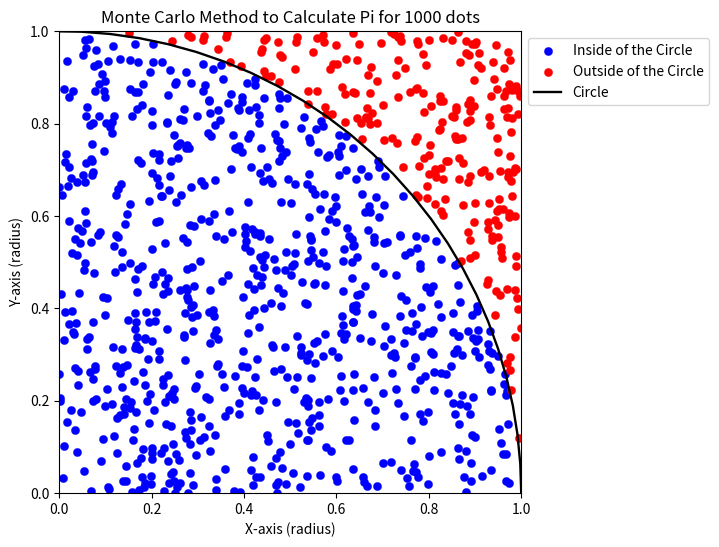
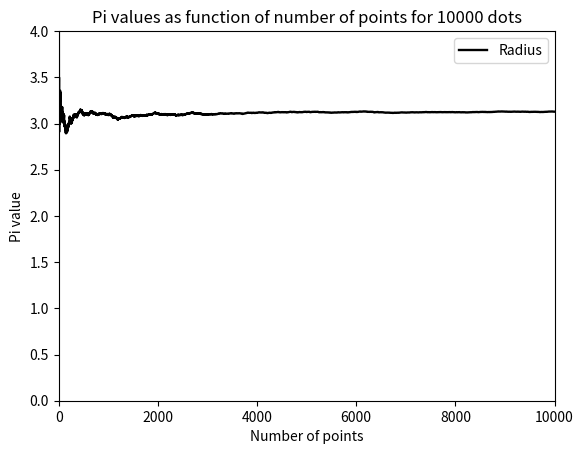

Recreate these plots in Python, in order.
# -*- coding: utf-8 -*-
"""
Created on Sat Oct 28 14:55:30 2023

[redacted]
"""

import random
import matplotlib.pyplot as plt
import numpy as np

radius = 1

def generate_random_point():
    x = random.uniform (0, radius)
    y = random.uniform(0, radius)
    return x, y

for max_dots in [1000, 10000]:
    count_points_inside = 0
    count_points_outside = 0
    points_inside = []
    points_outside= []
    pi_values = []
   
    for i in range(max_dots):
        x, y = generate_random_point()
        if x**2 + y**2 <= radius**2: # x^2 + y^2 = r^2
            points_inside.append((x, y))
            count_points_inside += 1
        else:
            points_outside.append((x, y))
            count_points_outside += 1
            
        current_total_points = count_points_inside + count_points_outside
        pi = 4 * count_points_inside / current_total_points
        pi_values.append(pi)
    
    print (f"Final Estimate: pi = {pi} for {max_dots} points")

# To generate radius line
    theta = np. linspace (0, 2*np.pi, 100)
    x_radius = radius * np.cos(theta)
    y_radius = radius * np.sin(theta)
    points = np.linspace(0, max_dots+1,max_dots)
    
    #points inside and outside of the radius plot
    if max_dots == 1000:
        plt.figure(figsize=(6, 6))
        plt.scatter (*zip(*points_inside), color='blue', linewidth=0.2, label='Inside of the Circle') 
        plt.scatter (*zip(*points_outside), color='red', linewidth=0.2, label='Outside of the Circle') 
        plt.plot(x_radius, y_radius, linewidth=1.7, color='black', label='Circle')
        plt. legend (loc= 'upper left', bbox_to_anchor=(1, 1))
        plt.title(f'Monte Carlo Method to Calculate Pi for {max_dots} dots')
        plt.xlabel('X-axis (radius)')
        plt.ylabel('Y-axis (radius)') 
        plt.xlim (0, radius) 
        plt.ylim(0, radius)
        plt.gca().set_aspect('equal', adjustable='box')
        plt.show()
        #pi values throughout the max dots
    if max_dots == 10000:
        plt.figure()
        plt.plot(points,pi_values, linewidth=1.7, color='black', label='Radius')
        plt.legend()
        plt.title(f'Pi values as function of number of points for {max_dots} dots') 
        plt.xlabel('Number of points')
        plt.ylabel('Pi value')
        plt.xlim(0, max_dots+1)
        plt.ylim (0, 4)
        plt.show()